Photos from the image-classification dataset "clarity_dataset_v6" in the GitHub repository Yez626/xray_feature. Its 54 classes are: AirPods 3 genuine, AirPods 4 counterfeit, AirPods 4 genuine, AirPods Max 1 genuine, AirPods Max 2 counterfeit, AirPods Max 2 genuine, AirPods Pro 2 counterfeit, AirPods Pro 2 genuine, apple watch 10 42mm cellular good, Apple Watch 10 42mm genuine, apple watch 10 46mm cellular good, apple watch 8 41mm cellular good, Apple Watch 8 41mm genuine, apple watch 8 45mm cellular good, apple watch 9 41mm cellular good, Apple Watch 9 41mm genuine, apple watch 9 45mm cellular good, Apple Watch 9 45mm genuine, apple watch SE 2 40mm good, apple watch SE 2 44mm good, Beats Studio 3 counterfeit, Beats Studio 3 genuine, mac book M1 air 13.3 inch good, Samsung Galaxy A15 genuine, samsung galaxy buds3 pro good, samsung galaxy tab A9+ good, samsung galaxy watch4 40 mm good, iPad 10 genuine, iPad 11 genuine, iPad 9 genuine, iPad Air 5 genuine, i pad air 6 11 inch good, i pad air 6 13 inch counterfeit, i pad air 6 13 inch good, i pad air 7 11 inch good, iPad Mini 6 counterfeit, iPad Mini 6 genuine, iPad Mini 7 genuine, i pad pro 4 11 inch counterfeit, i pad pro 6 12.9 inch good, i pad pro 7 13 inch good, iPhone 12 genuine, iPhone 13 genuine, iPhone 13 Pro Max genuine, iPhone 14 genuine, iPhone 14 Pro genuine, iPhone 15 counterfeit, iPhone 15 genuine, iPhone 15 Pro genuine, iPhone 16 genuine, iPhone 16 Pro counterfeit, iPhone 16 Pro genuine, iPhone 16 Pro Max counterfeit, iPhone 16 Pro Max genuine.

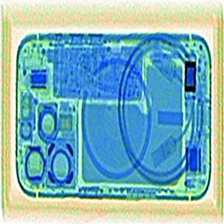
Label: iPhone 15 Pro genuine

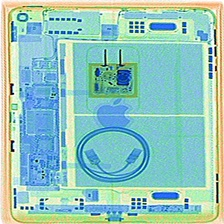
Label: i pad air 6 11 inch good

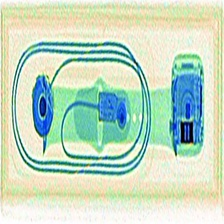
Label: apple watch SE 2 40mm good

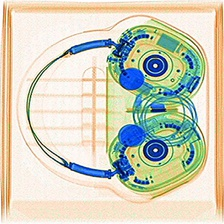
Label: AirPods Max 2 genuine

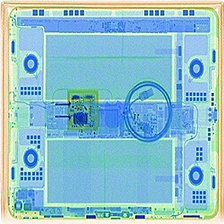
Label: i pad pro 7 13 inch good

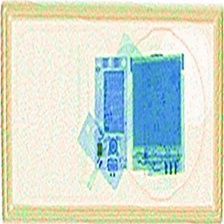
Label: iPhone 15 counterfeit
